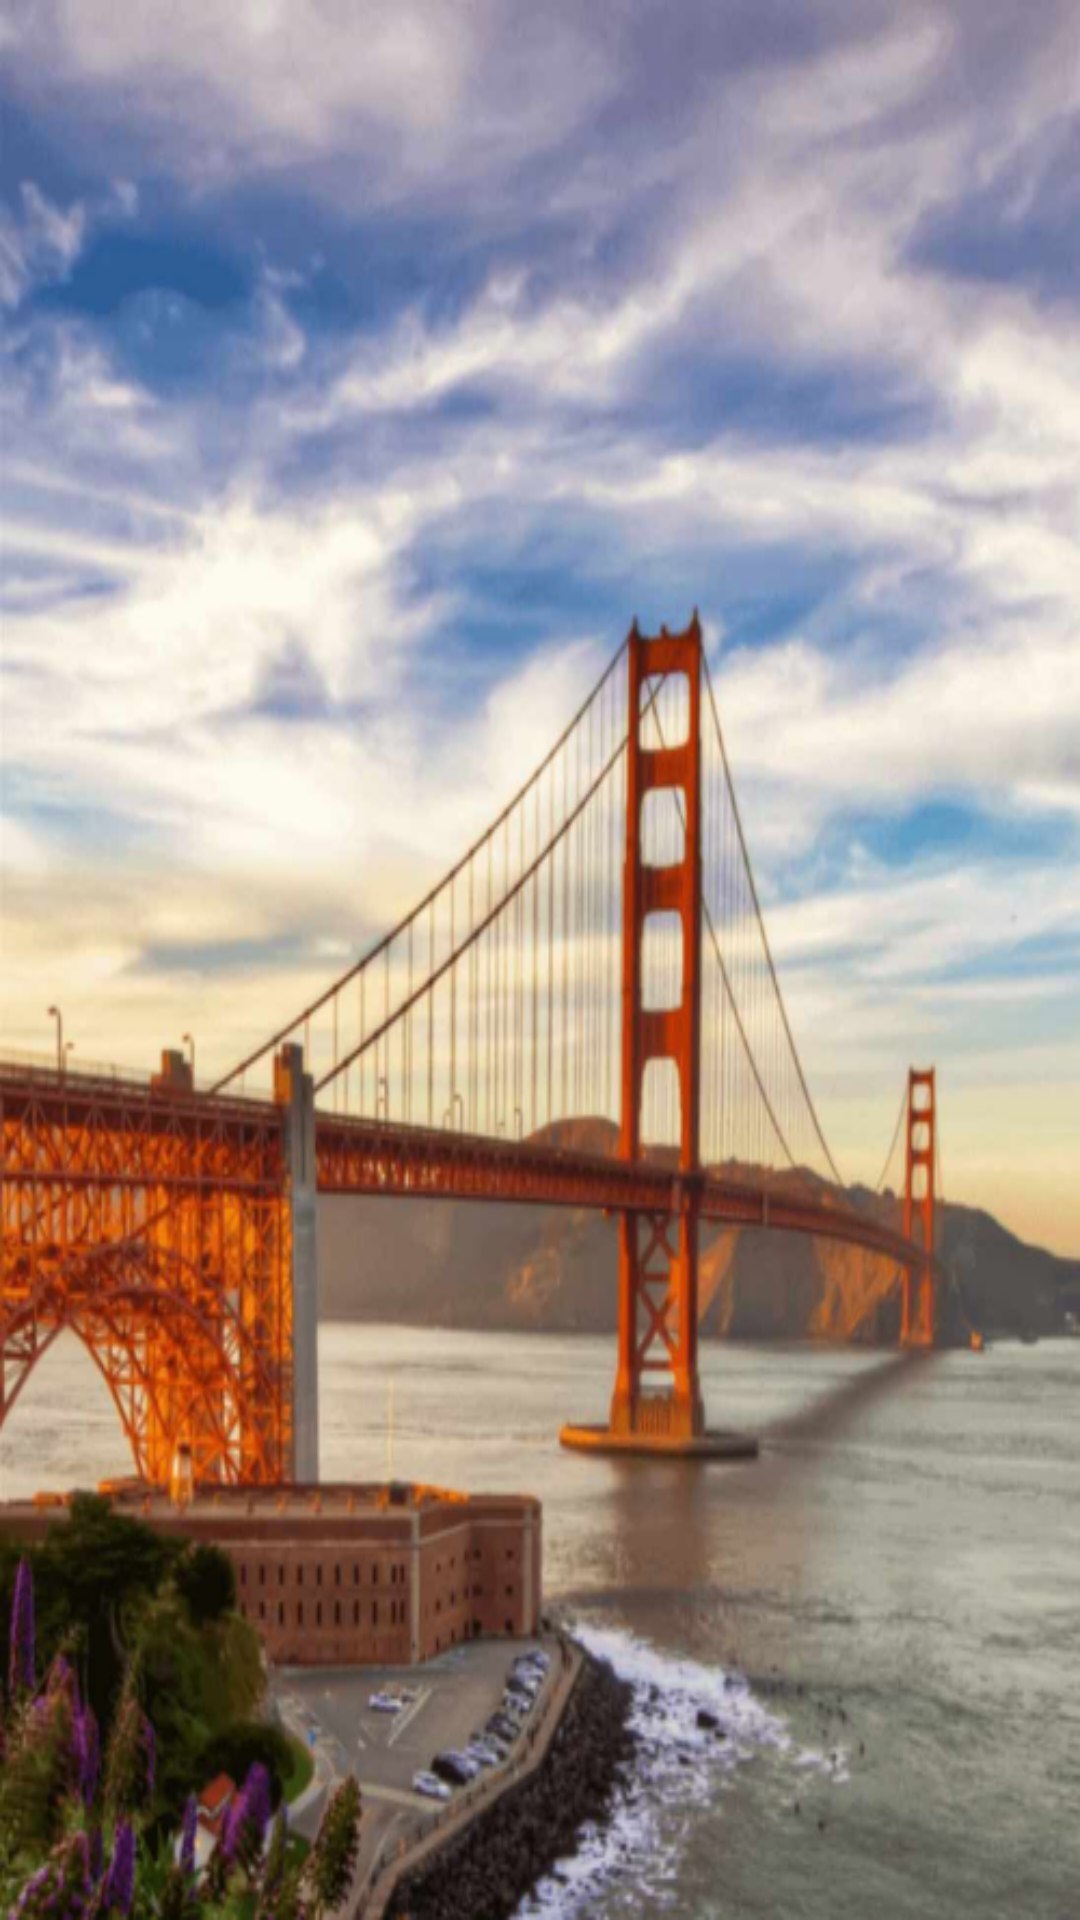

Write the Android layout XML for this screen, with the resource values it uses.
<!-- AndroidManifest.xml: application theme AppTheme.NoActionBar -->
<!-- res/layout/profile_layout.xml -->
<?xml version="1.0" encoding="utf-8"?>
<RelativeLayout xmlns:android="http://schemas.android.com/apk/res/android"
    android:layout_width="match_parent" android:layout_height="match_parent"
    android:background="@drawable/profile_temp"
    >
</RelativeLayout>
<!-- resources referenced by this layout -->
<resources>
  <!-- drawable profile_temp: png bitmap (drawable, 430948 bytes) -->
  <style name="AppTheme.NoActionBar">
          <item name="windowActionBar">false</item>
          <item name="windowNoTitle">true</item>
      </style>
</resources>
